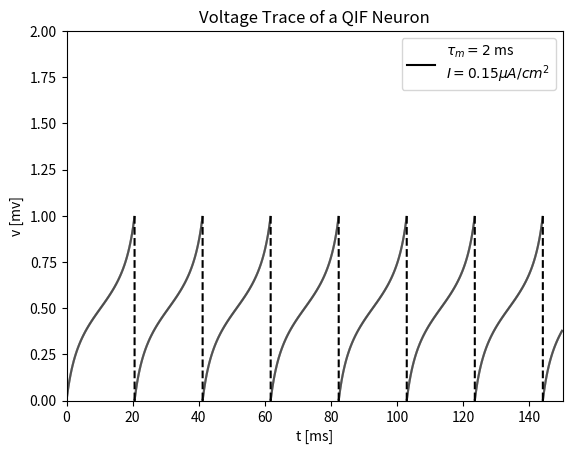

Here is the Python script that generated this plot:
"""
Chapter 8 - The Quadratic and Theta Integrate-and-Fire Models.

Numerically integrates the normalized quadratic integrate-and-fire (QIF)
model and plots the resulting voltage trace with threshold and reset.
"""

import numpy as np
from scipy.integrate import odeint
import matplotlib.pyplot as plt

# Constants and parameters
v_res = 0
v_thr = 1
t = 150
delta_t = 2**(-7)
tau_m = 2
I = 0.15

N = int(t / delta_t)
v = np.zeros(N+1)
t_values = np.linspace(0, t, N+1)

# Define the Normalized QIF system of ODEs
def spike(x, t, tau_m, I):
    v = x[0]
    dvdt = - ((v * (1-v)) / tau_m) + I
    return [dvdt]

# Initial condition for the QIF model
v0 = 0
v[0] = v0

# Solve and plot for each tau_m and I combination
for i in range(N):
  if I > 1 / (4*tau_m):
    if v[i] > v_thr:
        v[i] = v_res
    dvdt = spike([v[i]], t_values[i], tau_m, I)[0]
    v[i+1] = v[i] + dvdt * delta_t

# Plotting the results
for i in range(N):
    if v[i] == v_res:
        plt.plot(t_values[i:i+2], v[i:i+2], color='black', linestyle='solid')
    else:
        plt.plot(t_values[i:i+2], v[i:i+2], color='black', linestyle='dashed')

plt.xlim(min(t_values), max(t_values))
plt.ylim(0, 2)
plt.xlabel('t [ms]')
plt.ylabel('v [mv]')
plt.title('Voltage Trace of a QIF Neuron')
plt.legend([f'$\\tau_m = {tau_m}$ ms\n$I = {I} μA/cm^2$'])
plt.show()
